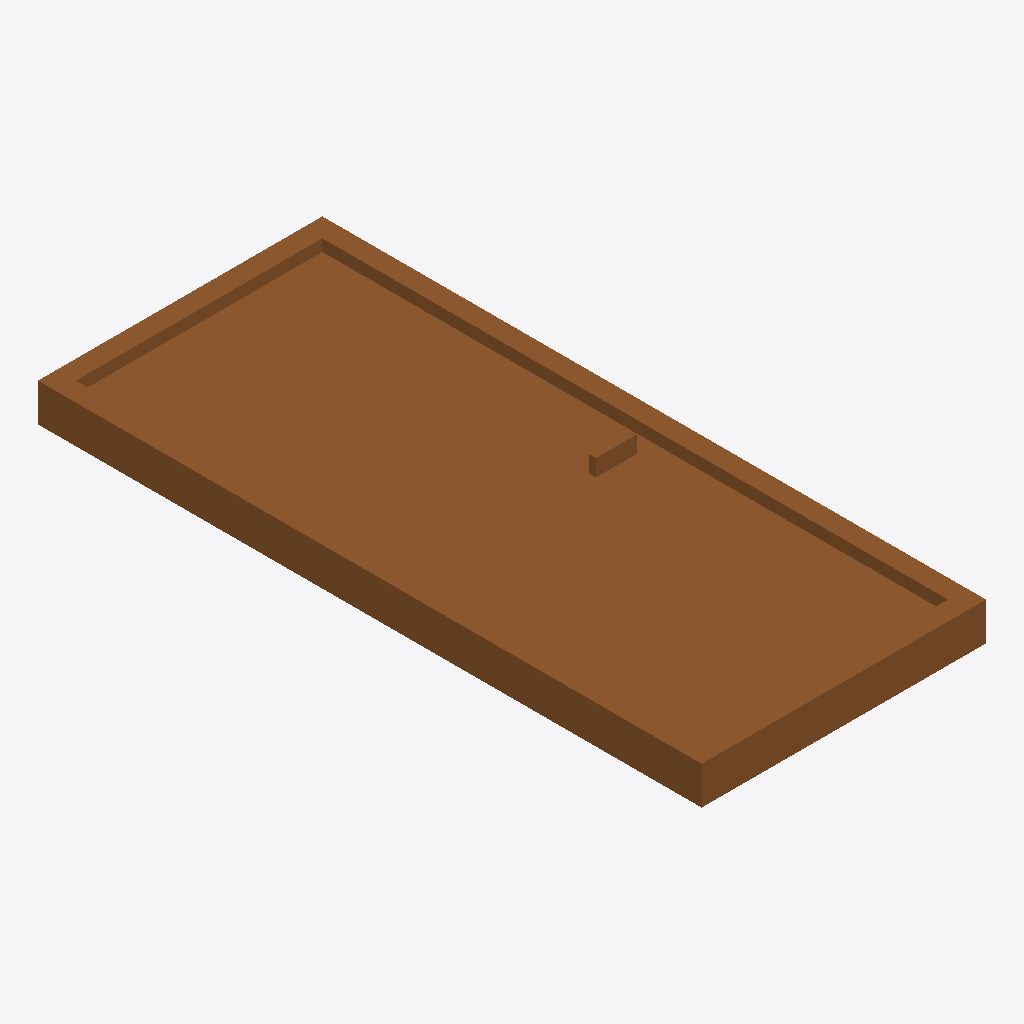
Isometric view of an IFC building model (IFC-SPF (STEP), schema IFC4, length unit millimetre), seen from the south-west, elements coloured by IFC class: 1 door (brown).
Extent 0.9 m × 2.1 m × 0.2 m (x, y, z). Storeys (1): Storey at 0.00 m. Elements (1): 1 IfcDoor.

HEADER;
FILE_DESCRIPTION(('ViewDefinition [CoordinationView]'),'2;1');
FILE_NAME('','2026-06-26T14:28:33',(''),(''),'IfcOpenShell 0.8.5-1c5b825','IfcOpenShell 0.8.5-1c5b825','');
FILE_SCHEMA(('IFC4'));
ENDSEC;
DATA;
#17=IFCPROJECT('0mVnmR2I1328WAW6iTTZx6',#16,'FormX Door Golden Templates v2',$,$,$,$,(#10),#5);
#23=IFCSITE('2GBumGBTj9L9nJ_UK2xurg',#16,'Site',$,$,#22,$,$,.ELEMENT.,$,$,$,$,$);
#29=IFCBUILDING('3ajl$1c1rB6whkNGE7harL',#16,'Building',$,$,#28,$,$,.ELEMENT.,$,$,$);
#35=IFCBUILDINGSTOREY('0JA0Z6snDCgwI3ePE4PZqG',#16,'Storey',$,$,#34,$,$,.ELEMENT.,$);
#127=IFCDOOR('0o9ady$Xf7lRMiPDczRc9p',#16,'DOOR_SINGLE','Single swing door — one hinged leaf',$,#126,#118,$,2100.0,900.0,.DOOR.,.SINGLE_SWING_LEFT.,$);
ENDSEC;
